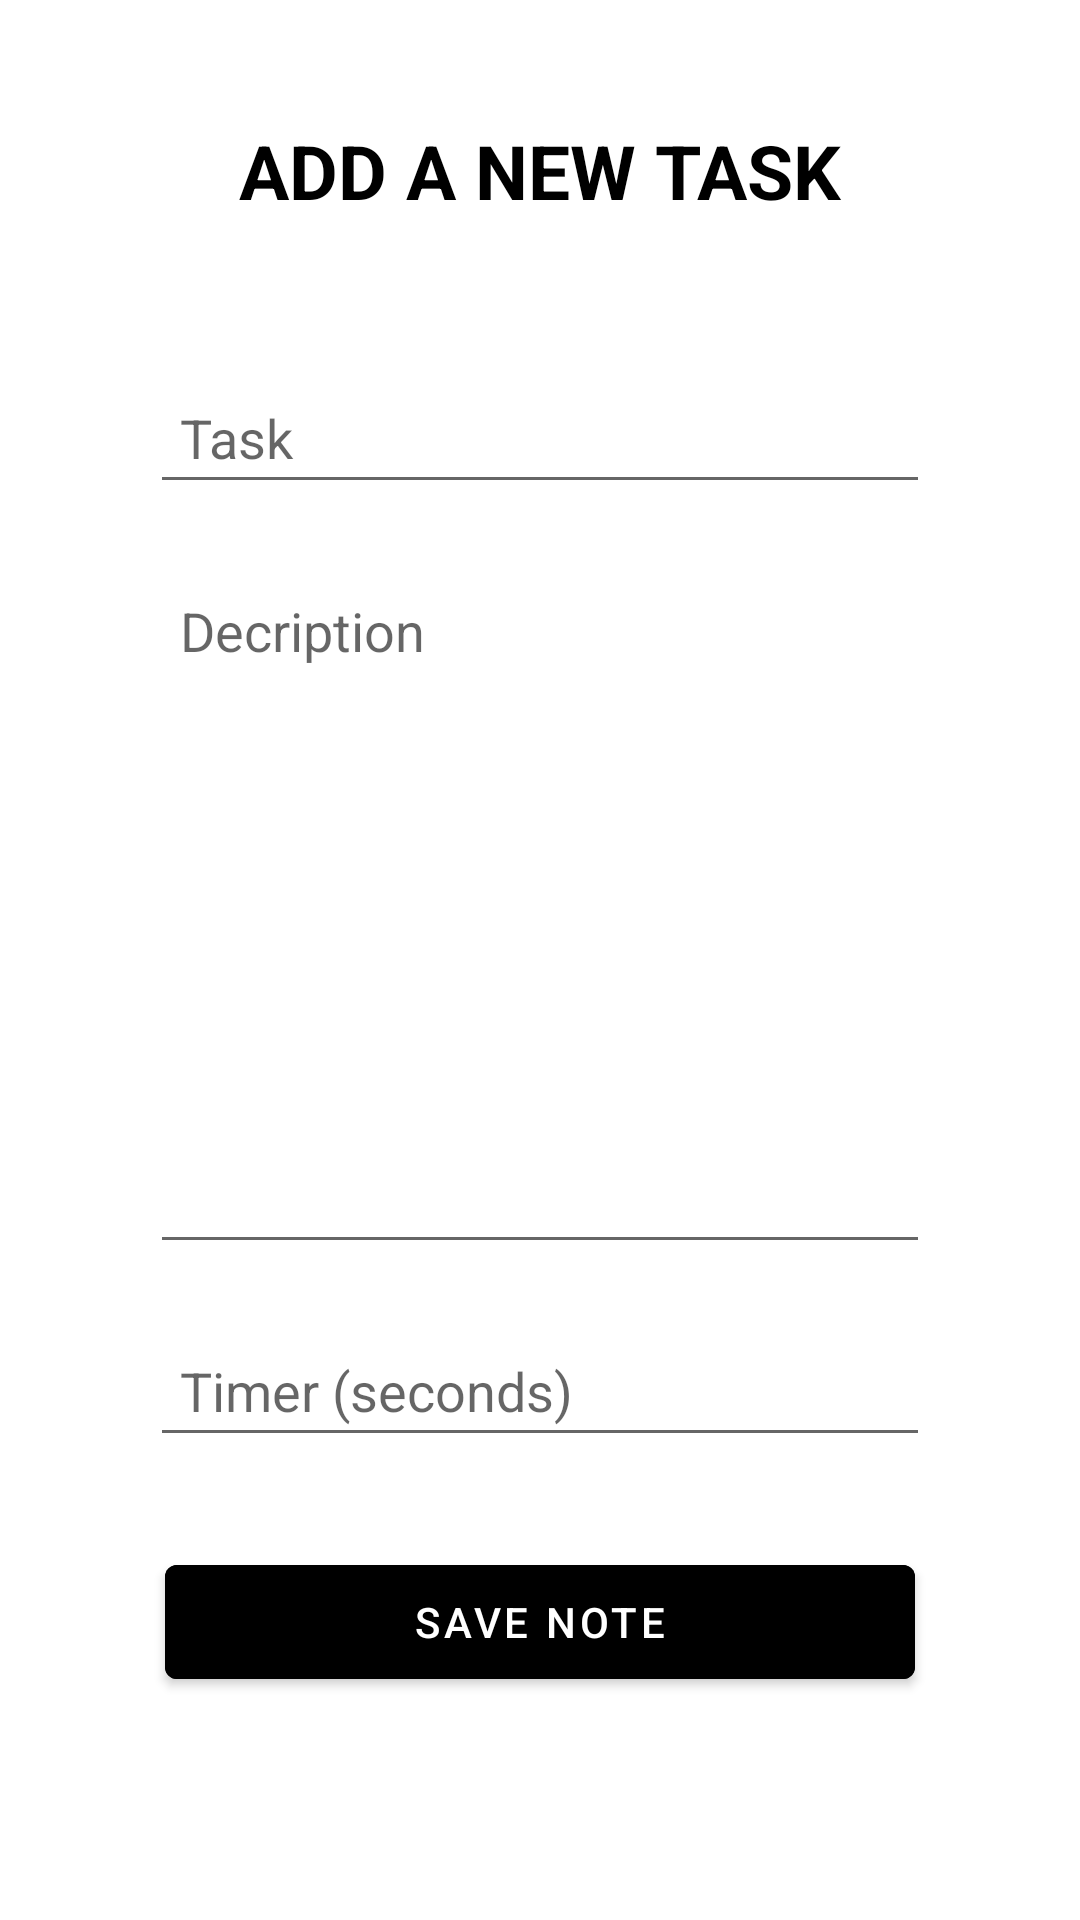

Here is an Android app screen rendered from its layout file. Give the layout XML and the strings, colors and styles it references.
<!-- AndroidManifest.xml: application theme Theme.CheckMate_Project -->
<!-- res/layout/activity_add_note.xml -->
<?xml version="1.0" encoding="utf-8"?>
<LinearLayout xmlns:android="http://schemas.android.com/apk/res/android"
    xmlns:app="http://schemas.android.com/apk/res-auto"
    xmlns:tools="http://schemas.android.com/tools"
    android:layout_width="match_parent"
    android:layout_height="match_parent"
    android:orientation="vertical"
    android:padding="20dp"
    tools:context=".AddNoteActivity">

    <TextView
        android:layout_width="match_parent"
        android:layout_height="wrap_content"
        android:id="@+id/titletextview"
        android:text="ADD A NEW TASK"
        style="@style/TEXT"
        android:textSize="25dp"
        android:textStyle="bold"
        android:gravity="center"
        android:layout_margin="20dp"/>

    <LinearLayout
        android:layout_width="match_parent"
        android:layout_height="wrap_content"
        android:orientation="vertical"
        android:padding="10dp"
        android:backgroundTint="#B2B2B2"
        android:layout_margin="10dp"
        android:background="@drawable/rounded_corner">
        <EditText
            android:layout_width="match_parent"
            android:layout_height="wrap_content"
            android:id="@+id/titleinput"
            android:hint="Task"
            style="@style/EDIT"
            android:padding="10dp"
            android:layout_margin="10dp"/>
        <EditText
            android:layout_width="match_parent"
            android:layout_height="wrap_content"
            android:id="@+id/descriptioninput"
            android:hint="Decription"
            style="@style/EDIT"
            android:padding="10dp"
            android:layout_margin="10dp"
            android:lines="10"
            android:gravity="top"/>
        <EditText
            android:layout_width="match_parent"
            android:layout_height="wrap_content"
            android:id="@+id/timerinput"
            android:inputType="number"
            android:hint="Timer (seconds)"
            style="@style/EDIT"
            android:padding="10dp"
            android:layout_margin="10dp"/>

    </LinearLayout>

    <com.google.android.material.button.MaterialButton
        android:layout_width="250dp"
        android:layout_height="50dp"
        android:id="@+id/savebtn"
        android:text="SAVE NOTE"
        android:layout_gravity="center"
        style="@style/BUTTON" />


</LinearLayout>
<!-- resources referenced by this layout -->
<resources>
  <style name="BUTTON">
          <item name="android:backgroundTint">@android:color/black</item>
          <item name="android:textColor">#FFF</item>
      </style>
  <style name="TEXT">
          <item name="android:textColor">#000</item>
      </style>
  <style name="Theme.CheckMate_Project" parent="Theme.MaterialComponents.DayNight.DarkActionBar">
          
          <item name="colorPrimary">@color/purple_500</item>
          <item name="colorPrimaryVariant">@color/purple_700</item>
          <item name="colorOnPrimary">@color/white</item>
          
          <item name="colorSecondary">@color/teal_200</item>
          <item name="colorSecondaryVariant">@color/teal_700</item>
          <item name="colorOnSecondary">@color/black</item>
          
          <item name="android:statusBarColor">?attr/colorPrimaryVariant</item>
          
      </style>
  <color name="purple_500">#FF6200EE</color>
  <color name="purple_700">#FF3700B3</color>
  <color name="white">#FFFFFFFF</color>
  <color name="teal_200">#FF03DAC5</color>
  <color name="teal_700">#FF018786</color>
  <color name="black">#FF000000</color>
</resources>
